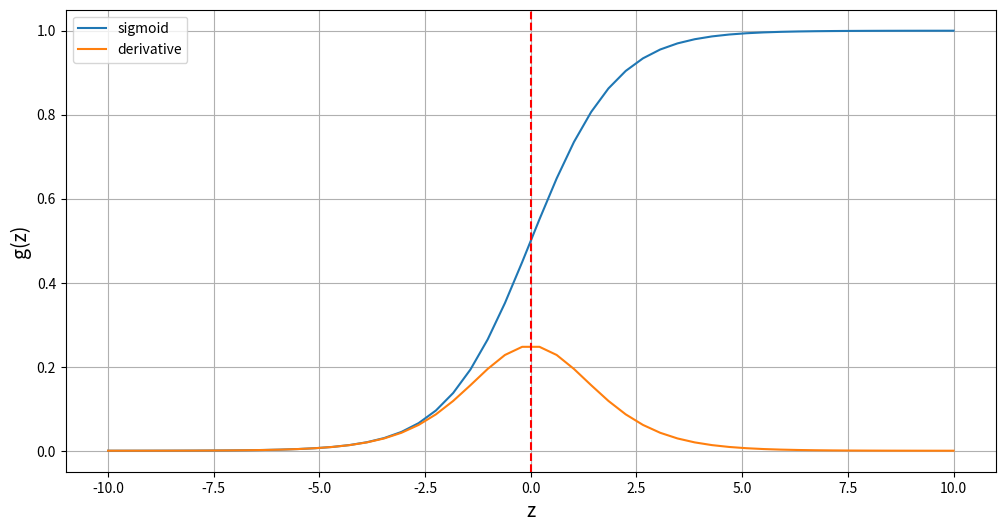

Python code for this plot:
import numpy as np
import matplotlib.pyplot as plt

def sigmoid(x):
    return 1/(1 + np.exp(-x))

def _sigmoid(x):
    return sigmoid(x)*(1 - sigmoid(x))

x  = np.linspace(-10, 10)
y  = sigmoid(x)
_y = _sigmoid(x)

plt.figure(figsize=(12,6))
plt.xlabel('z', fontsize=14)
plt.ylabel('g(z)', fontsize=14)
plt.plot(x, y, label='sigmoid');
plt.plot(x, _y, label='derivative');
plt.axvline(x=0 , c='r', ls='--' )
#plt.axhline(y=0.5 , c='b', ls='-.')
plt.legend()
plt.grid(True)
